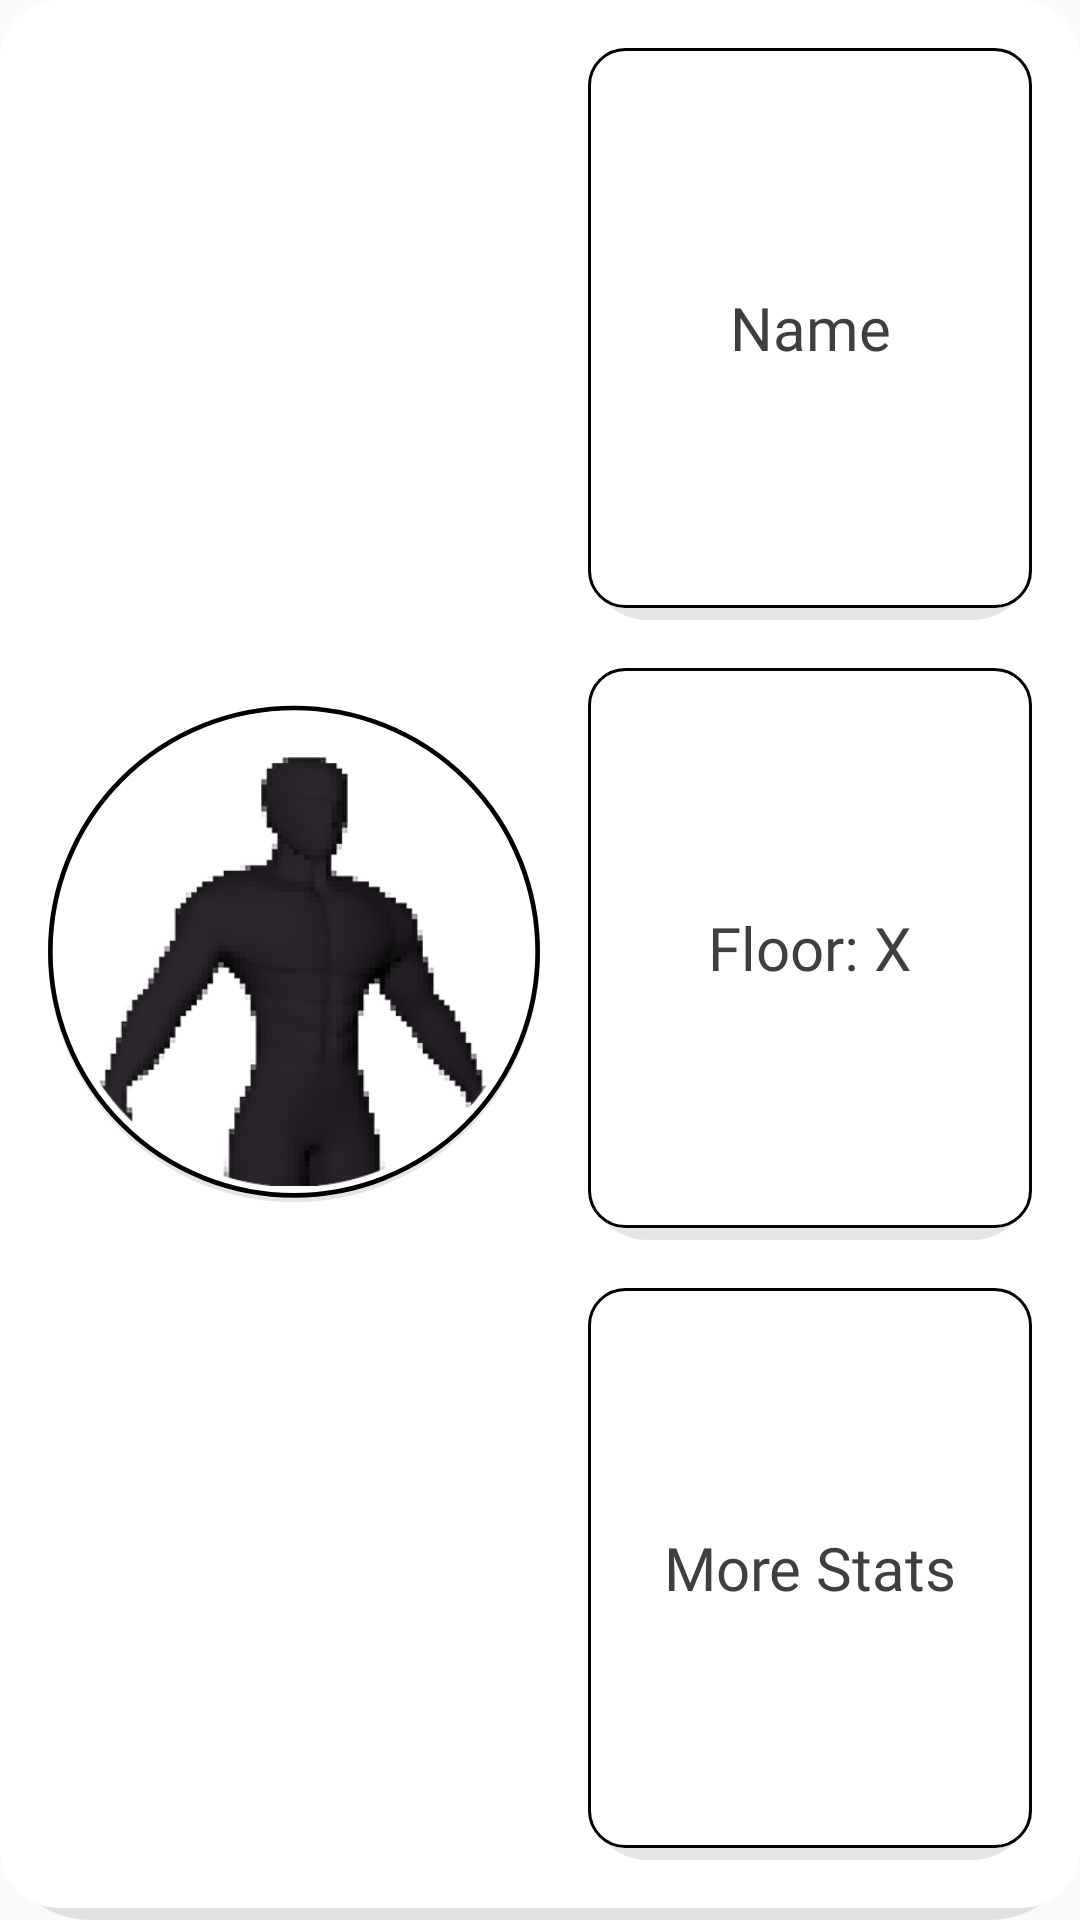

Reconstruct the res/layout file that produces this screen, plus the resources it refers to.
<!-- AndroidManifest.xml: application theme Theme.AppCompat.Light.NoActionBar -->
<!-- res/layout/module_child_stats_tab.xml -->
<?xml version="1.0" encoding="utf-8"?>
<androidx.constraintlayout.widget.ConstraintLayout xmlns:android="http://schemas.android.com/apk/res/android"
    xmlns:app="http://schemas.android.com/apk/res-auto"
    xmlns:tools="http://schemas.android.com/tools"
    android:id="@+id/cvlb_container"
    android:layout_width="match_parent"
    android:layout_height="match_parent"
    android:background="@drawable/rectangle_rounded">

    <ImageView
        android:id="@+id/childStatsAvatarImage"
        android:layout_width="0dp"
        android:layout_height="0dp"
        android:layout_marginStart="16dp"
        android:layout_marginEnd="16dp"
        app:layout_constraintBottom_toBottomOf="@+id/frameLayout"
        app:layout_constraintEnd_toStartOf="@+id/frameLayout"
        app:layout_constraintHorizontal_bias="0.5"
        app:layout_constraintHorizontal_chainStyle="packed"
        app:layout_constraintStart_toStartOf="parent"
        app:layout_constraintTop_toTopOf="@+id/frameLayout"
        app:srcCompat="@drawable/placeholderavatar5_framed_round" />

    <androidx.constraintlayout.widget.ConstraintLayout
        android:id="@+id/frameLayout"
        android:layout_width="0dp"
        android:layout_height="0dp"
        app:layout_constraintBottom_toBottomOf="parent"
        app:layout_constraintEnd_toEndOf="parent"
        app:layout_constraintHorizontal_bias="0.5"
        app:layout_constraintStart_toEndOf="@+id/childStatsAvatarImage"
        app:layout_constraintTop_toTopOf="parent">

        <androidx.appcompat.widget.AppCompatButton
            android:id="@+id/childStatsName"
            android:layout_width="0dp"
            android:layout_height="0dp"
            android:layout_marginTop="16dp"
            android:layout_marginEnd="16dp"
            android:layout_marginBottom="8dp"
            android:background="@drawable/button_shadowed"
            android:fontFamily="@font/eb_garamond_semibold"
            android:stateListAnimator="@null"
            android:text="Name"
            android:textAlignment="center"
            android:textAllCaps="false"
            android:textColor="#3F3F3F"
            android:textSize="20sp"
            app:layout_constraintBottom_toTopOf="@+id/childStatsFloor"
            app:layout_constraintEnd_toEndOf="parent"
            app:layout_constraintStart_toStartOf="parent"
            app:layout_constraintTop_toTopOf="parent" />

        <androidx.appcompat.widget.AppCompatButton
            android:id="@+id/childStatsFloor"
            android:layout_width="0dp"
            android:layout_height="0dp"
            android:layout_marginTop="8dp"
            android:layout_marginEnd="16dp"
            android:layout_marginBottom="8dp"
            android:background="@drawable/button_shadowed"
            android:fontFamily="@font/eb_garamond_semibold"
            android:stateListAnimator="@null"
            android:text="Floor: X"
            android:textAlignment="center"
            android:textAllCaps="false"
            android:textColor="#3F3F3F"
            android:textSize="20sp"
            app:layout_constraintBottom_toTopOf="@+id/childStatsMoreStatsButton"
            app:layout_constraintEnd_toEndOf="parent"
            app:layout_constraintStart_toStartOf="parent"
            app:layout_constraintTop_toBottomOf="@+id/childStatsName" />

        <androidx.appcompat.widget.AppCompatButton
            android:id="@+id/childStatsMoreStatsButton"
            android:layout_width="0dp"
            android:layout_height="0dp"
            android:layout_marginTop="8dp"
            android:layout_marginEnd="16dp"
            android:layout_marginBottom="16dp"
            android:background="@drawable/button_shadowed_states"
            android:fontFamily="@font/eb_garamond_semibold"
            android:stateListAnimator="@null"
            android:text="More Stats"
            android:textAlignment="center"
            android:textAllCaps="false"
            android:textColor="#3F3F3F"
            android:textSize="20sp"
            app:layout_constraintBottom_toBottomOf="parent"
            app:layout_constraintEnd_toEndOf="parent"
            app:layout_constraintStart_toStartOf="parent"
            app:layout_constraintTop_toBottomOf="@+id/childStatsFloor" />

    </androidx.constraintlayout.widget.ConstraintLayout>

</androidx.constraintlayout.widget.ConstraintLayout>
<!-- resources referenced by this layout -->
<resources>
  <!-- drawable button_shadowed (drawable) -->
  <?xml version="1.0" encoding="utf-8"?>
  <layer-list xmlns:android="http://schemas.android.com/apk/res/android">
      <item android:drawable="@drawable/button_shadow" /> 
      <item android:drawable="@drawable/button_background" /> 
  </layer-list>
  <!-- drawable button_shadowed_states (drawable) -->
  <?xml version="1.0" encoding="utf-8"?>
  <selector xmlns:android="http://schemas.android.com/apk/res/android">
      
      <item android:state_pressed="true">
          <layer-list>
              <item android:drawable="@drawable/button_shadowed_pressed" />
          </layer-list>
      </item>
      
      <item>
          <layer-list>
              <item android:drawable="@drawable/button_shadowed" />
          </layer-list>
      </item>
  </selector>
  <!-- drawable placeholderavatar5_framed_round (drawable) -->
  <?xml version="1.0" encoding="utf-8"?>
  <layer-list xmlns:android="http://schemas.android.com/apk/res/android">
      <item android:drawable="@drawable/circle_with_shadow_stroked" />
      <item>
          <inset
              android:insetLeft="10dp"
              android:insetTop="10dp"
              android:insetRight="10dp"
              android:insetBottom="10dp"
              android:drawable="@drawable/placeholderavatar5_rounded" />
      </item>
  </layer-list>
  <!-- drawable rectangle_rounded (drawable) -->
  <?xml version="1.0" encoding="utf-8"?>
  <layer-list xmlns:android="http://schemas.android.com/apk/res/android">
      <item>
          <shape>
              <padding
                  android:bottom="4dp" />
              <corners android:radius="30dp" />
              <solid android:color="#1A000000" />
          </shape>
      </item>
      <item>
          <shape>
              <corners android:radius="20dp" />
              <solid android:color="@color/white" />
          </shape>
      </item>
  </layer-list>
  <!-- drawable button_shadow (drawable) -->
  <?xml version="1.0" encoding="utf-8"?>
  <layer-list xmlns:android="http://schemas.android.com/apk/res/android">
      <item>
          <shape>
              <padding
                  android:bottom="4dp" />
              <corners android:radius="20dp" /> 
              <solid android:color="#1A000000" /> 
          </shape>
      </item>
  </layer-list>
  <!-- drawable button_background (drawable) -->
  <?xml version="1.0" encoding="utf-8"?>
  <shape xmlns:android="http://schemas.android.com/apk/res/android"
      android:shape="rectangle">
      <corners android:radius="12dp" /> 
      <stroke
          android:width="1dp"
          android:color="@color/black" /> 
      <solid android:color="@color/white" /> 
  </shape>
  <!-- drawable button_shadowed_pressed (drawable) -->
  <?xml version="1.0" encoding="utf-8"?>
  <layer-list xmlns:android="http://schemas.android.com/apk/res/android">
      <item android:drawable="@drawable/button_shadow" /> 
      <item android:drawable="@drawable/button_background_pressed" /> 
  </layer-list>
  <color name="white">#FFFFFFFF</color>
  <color name="black">#FF000000</color>
  <!-- drawable button_background_pressed (drawable) -->
  <?xml version="1.0" encoding="utf-8"?>
  <shape xmlns:android="http://schemas.android.com/apk/res/android"
      android:shape="rectangle">
      <corners android:radius="20dp" /> 
      <stroke
          android:width="1dp"
          android:color="#FF8000" /> 
      <solid android:color="@color/white" /> 
  </shape>
</resources>
